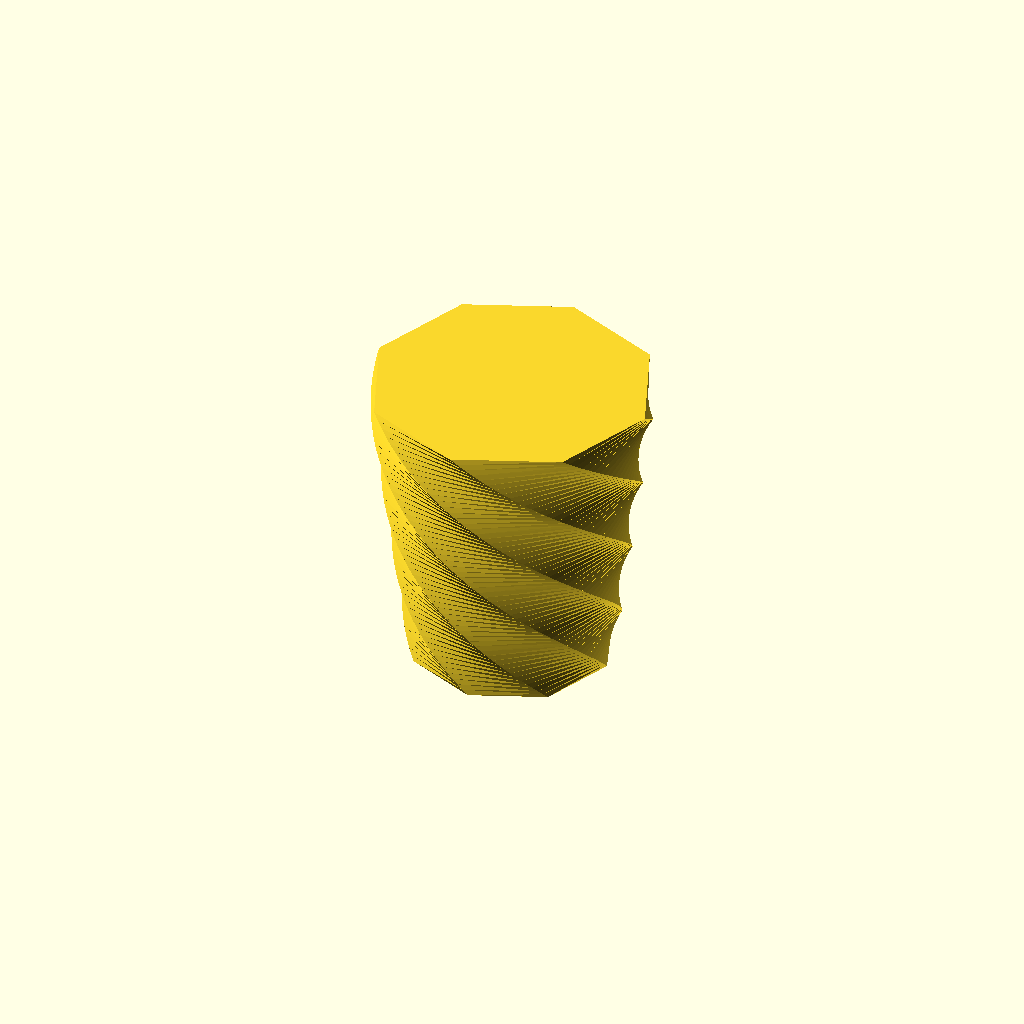
Cell 1: rendered with the file's own defaults.
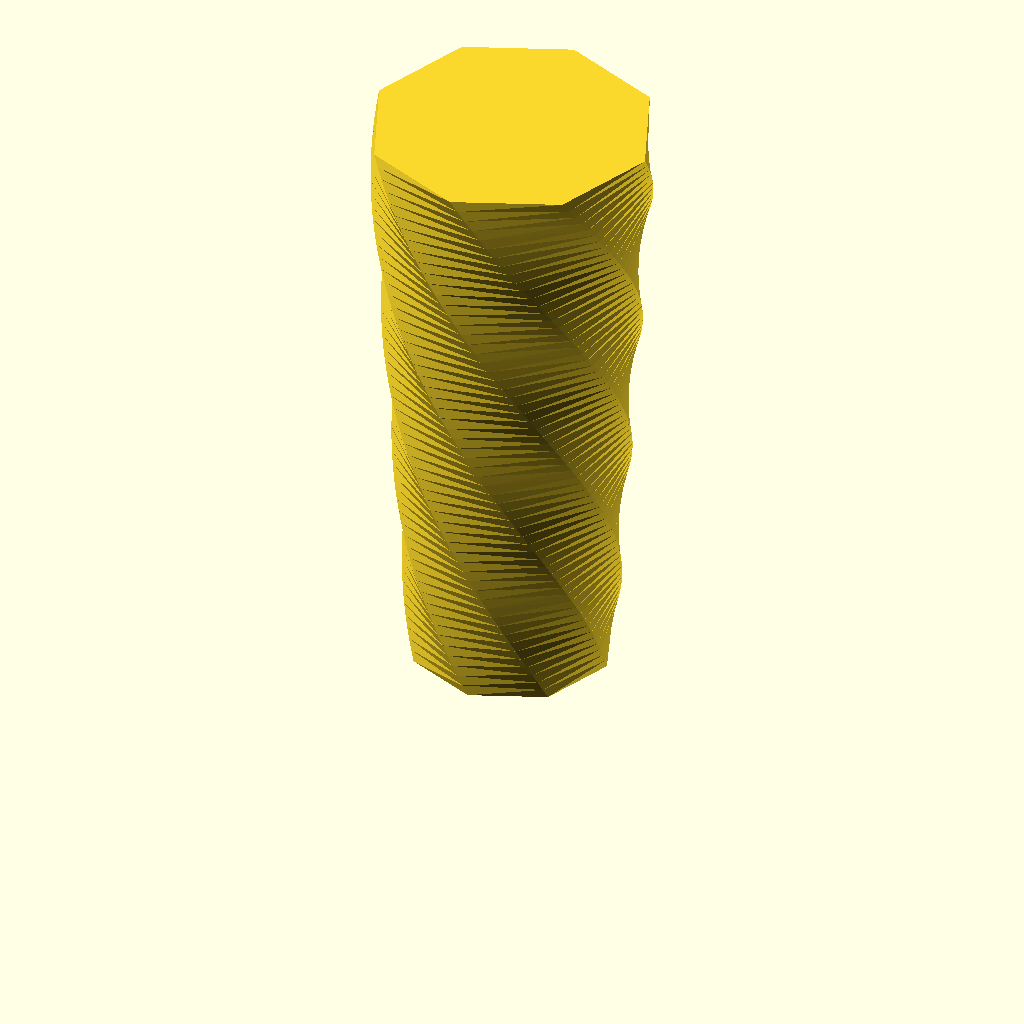
Cell 2: height = 120 (everything else at default).
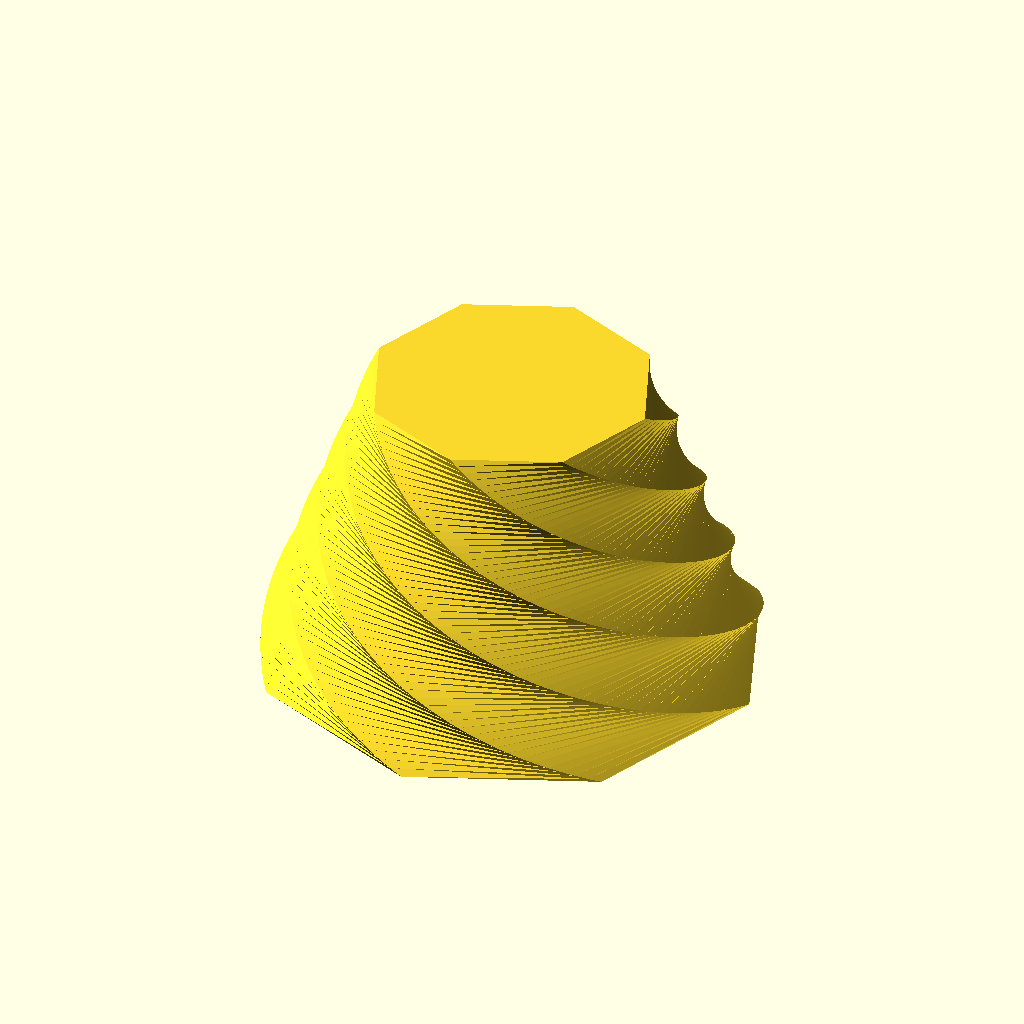
Cell 3 — base_radius set to 50, the other parameters unchanged.
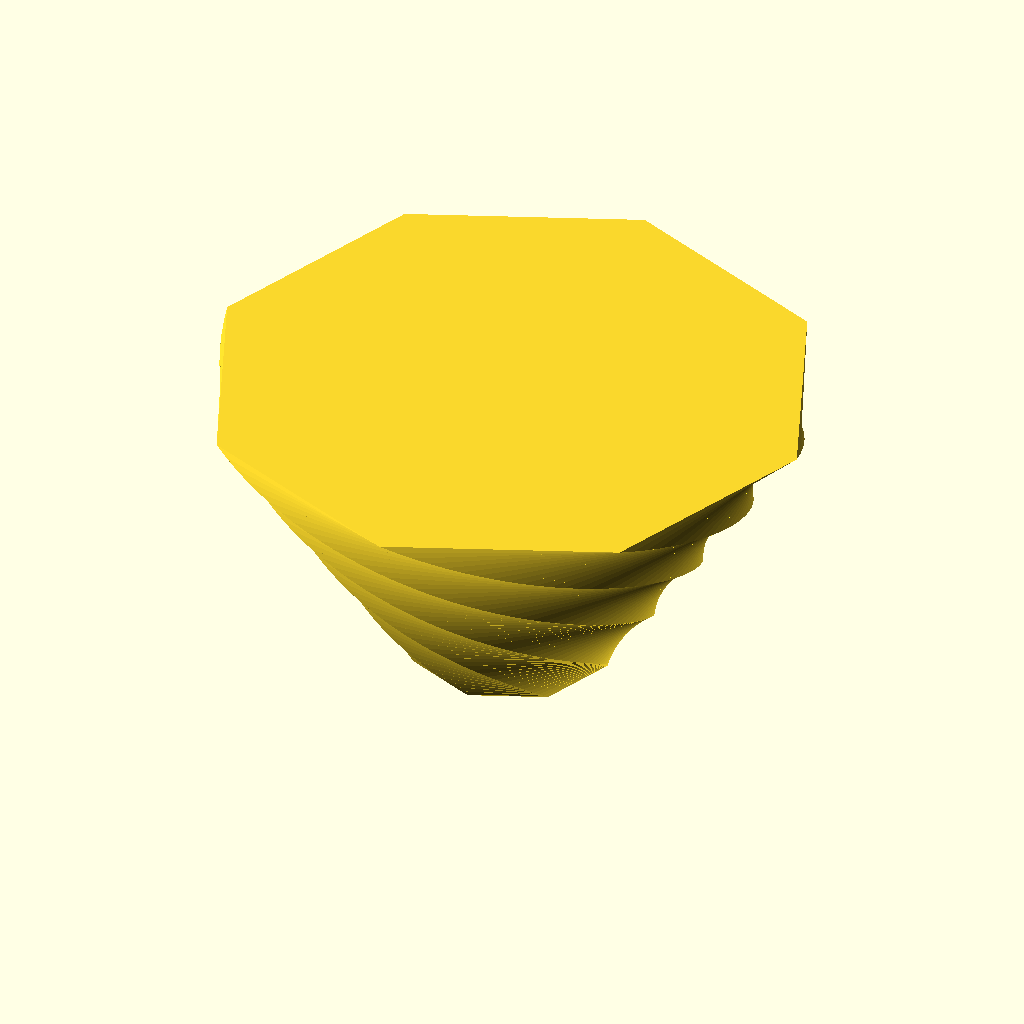
Cell 4 — top_radius set to 60, the other parameters unchanged.
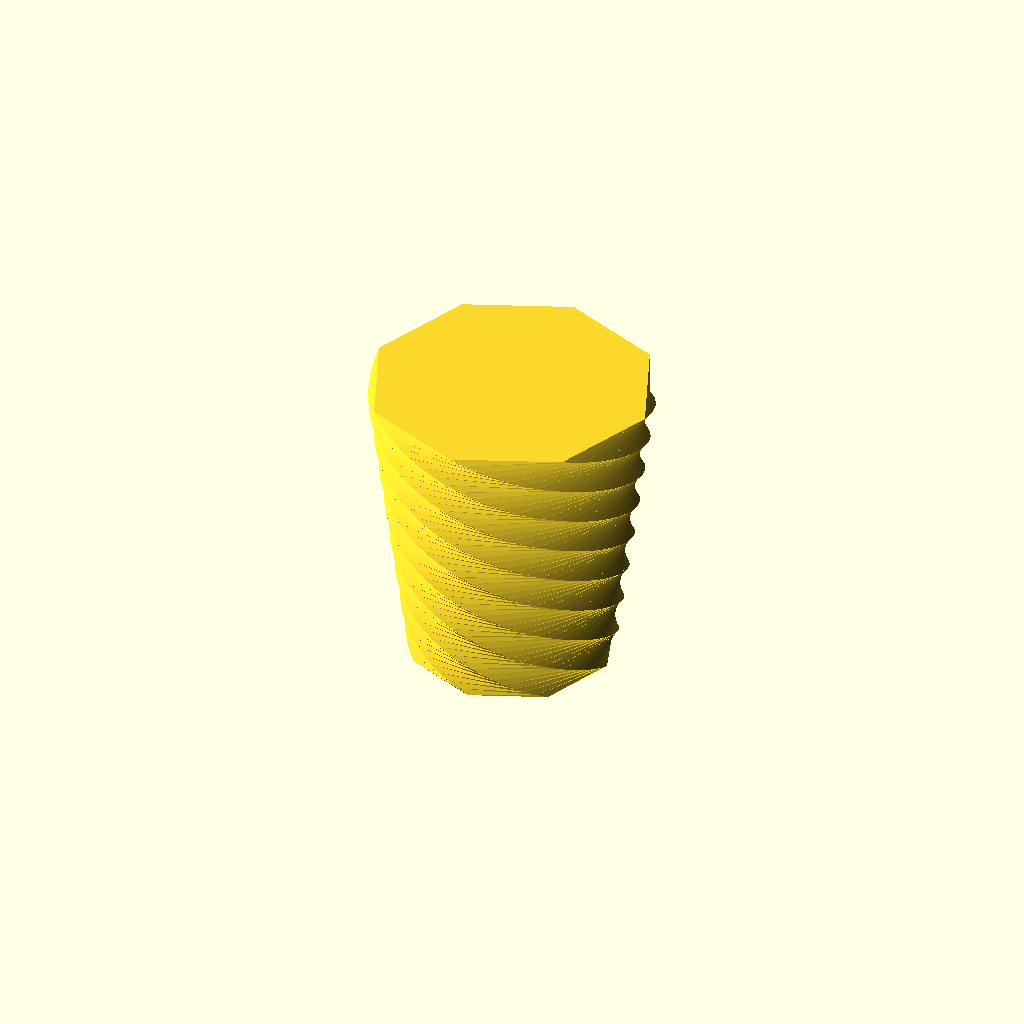
Cell 5 — twists set to 360, the other parameters unchanged.
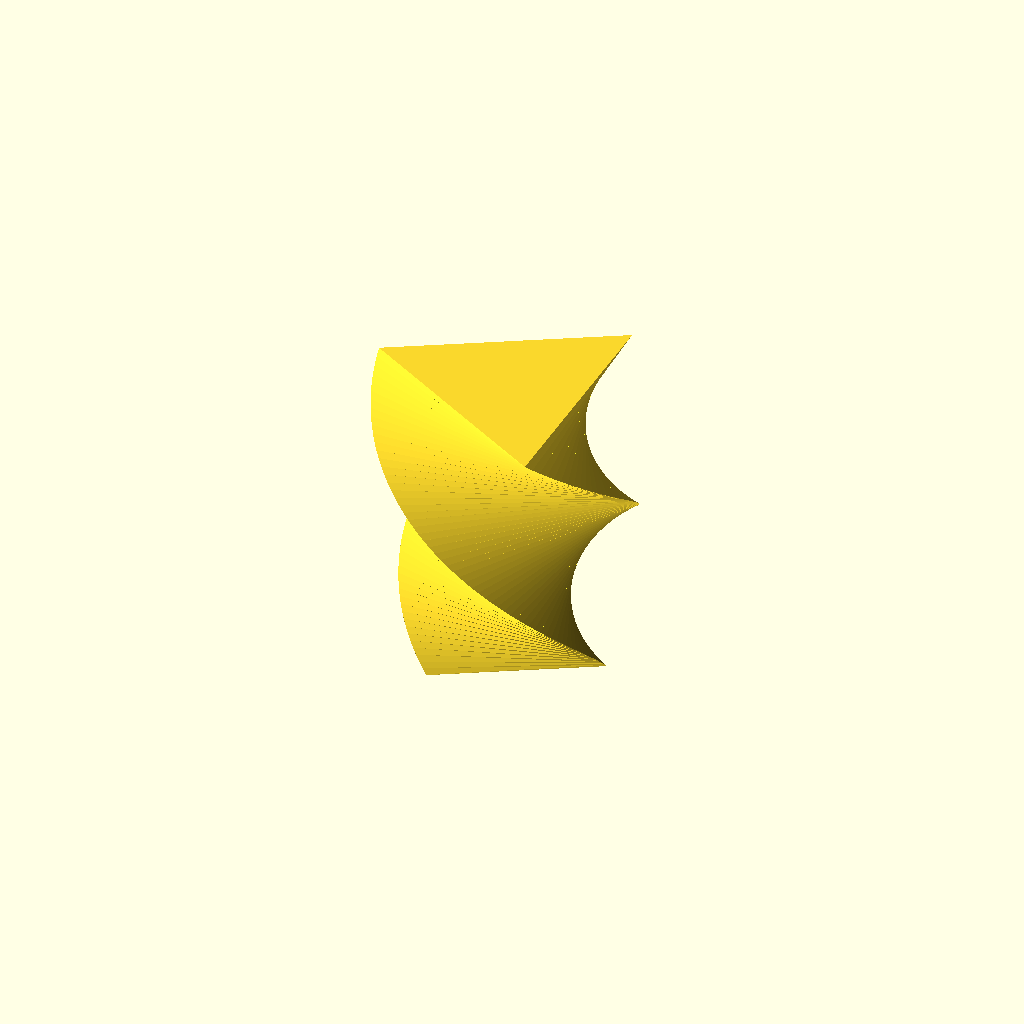
Cell 6 — num_facets set to 3, the other parameters unchanged.
One fixed orthographic camera (rotation 55°, 0°, 25°; colour scheme Cornfield) for every cell.
Source of the model, models/spiral_vase.scad:
/* [Spiral Vase Parameters] */
height = 60; // [30:120]
base_radius = 20; // [10:50]
top_radius = 28; // [10:60]
twists = 180; // [0:360]
num_facets = 8; // [3:12]

// Generate spiral vase using linear_extrude with twist and scale
linear_extrude(height = height, twist = twists, scale = top_radius / base_radius, slices = 60) {
  circle(r = base_radius, $fn = num_facets);
}
Customizer parameters (derived from the source; name, type, default, range or options):
height: number, default 60, range 30 to 120
base_radius: number, default 20, range 10 to 50
top_radius: number, default 28, range 10 to 60
twists: number, default 180, range 0 to 360
num_facets: number, default 8, range 3 to 12
